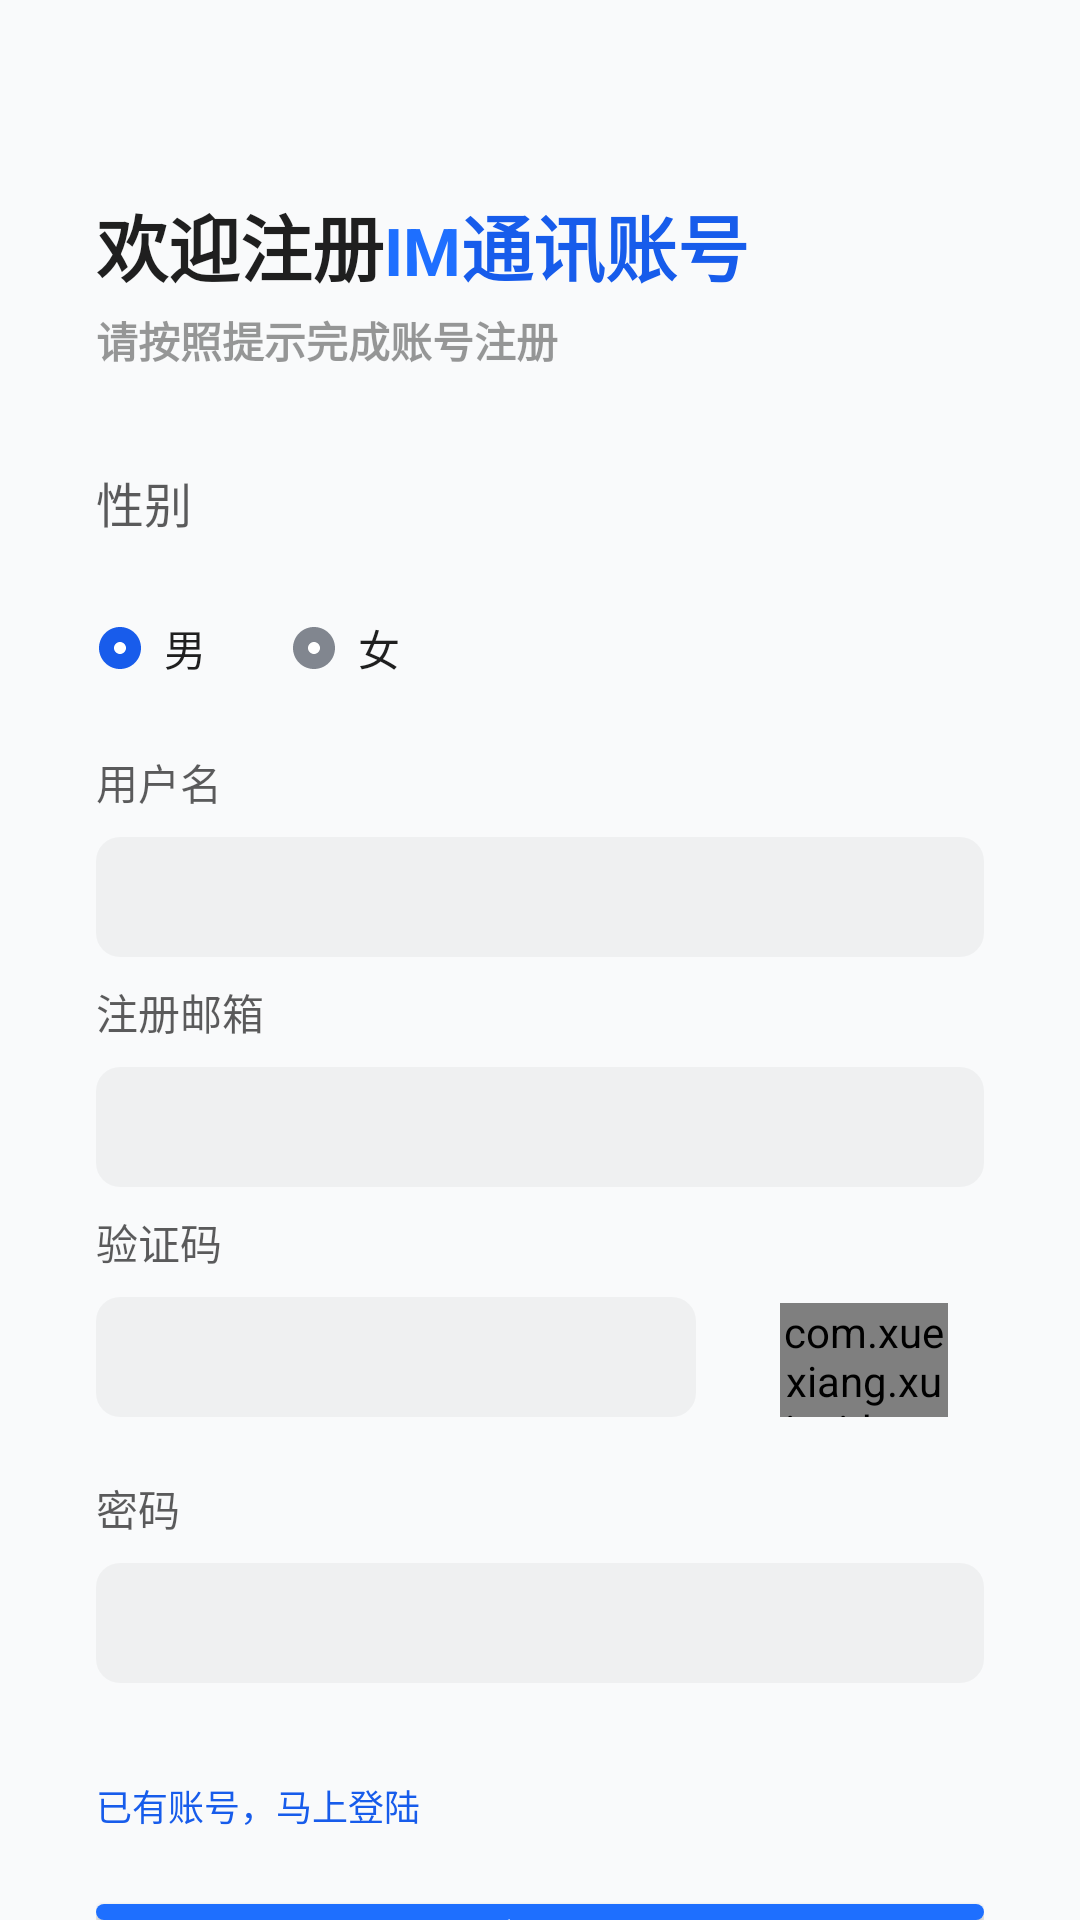

The Android layout XML behind this screen, and the referenced resources:
<!-- AndroidManifest.xml: application theme Theme.GotlinIm -->
<!-- res/layout/t_activity_register.xml -->
<?xml version="1.0" encoding="utf-8"?>
<RelativeLayout xmlns:android="http://schemas.android.com/apk/res/android"
    android:layout_width="match_parent"
    android:layout_height="match_parent"
    android:background="?attr/fill_weak">

    <RelativeLayout
        android:id="@+id/top_rl"
        android:layout_width="match_parent"
        android:layout_height="wrap_content"
        android:layout_marginHorizontal="@dimen/im_common_horizontal_large"
        android:layout_marginTop="@dimen/im_toolbar_height">

        <LinearLayout
            android:id="@+id/title_ll"
            android:layout_width="wrap_content"
            android:layout_height="wrap_content"
            android:orientation="horizontal">

            <TextView
                android:layout_width="wrap_content"
                android:layout_height="wrap_content"
                android:text="欢迎注册"
                android:textColor="?attr/text_ultrastrong"
                android:textSize="@dimen/im_text_huge"
                android:textStyle="bold" />

            <TextView
                android:layout_width="wrap_content"
                android:layout_height="wrap_content"
                android:text="IM"
                android:textColor="?attr/accent_default"
                android:textSize="22dp"
                android:textStyle="bold" />

            <TextView
                android:layout_width="wrap_content"
                android:layout_height="wrap_content"
                android:text="通讯账号"
                android:textColor="?attr/text_link"
                android:textSize="@dimen/im_text_huge"
                android:textStyle="bold" />
        </LinearLayout>

        <TextView
            android:id="@+id/title_tv_02"
            android:layout_width="wrap_content"
            android:layout_height="wrap_content"
            android:layout_below="@id/title_ll"
            android:layout_marginTop="@dimen/im_spacing_small"
            android:text="请按照提示完成账号注册"
            android:textColor="?attr/text_medium"
            android:textSize="@dimen/im_text_medium"
            android:textStyle="bold" />
    </RelativeLayout>

    <RelativeLayout
        android:id="@+id/mid_rl"
        android:layout_width="match_parent"
        android:layout_height="wrap_content"
        android:layout_below="@id/top_rl"
        android:layout_marginHorizontal="@dimen/im_common_horizontal_large"
        android:layout_marginTop="@dimen/im_common_horizontal_large">

        <TextView
            android:id="@+id/sex_tv"
            android:layout_width="36dp"
            android:layout_height="26dp"
            android:text="性别"
            android:textColor="?attr/text_strong"
            android:textSize="@dimen/im_text_large" />

        <LinearLayout
            android:layout_width="match_parent"
            android:layout_height="wrap_content"
            android:layout_below="@id/sex_tv"
            android:layout_marginTop="@dimen/im_spacing_huge">

            <RadioGroup
                android:id="@+id/sex_rg"
                android:layout_width="wrap_content"
                android:layout_height="wrap_content"
                android:orientation="horizontal">

                <RadioButton
                    android:id="@+id/male_rb"
                    android:layout_width="wrap_content"
                    android:layout_height="wrap_content"
                    android:button="@drawable/t_radio_group_selector"
                    android:checked="true"
                    android:text="  男"
                    android:textColor="?attr/text_ultrastrong"
                    android:textSize="@dimen/im_text_medium"
                    android:textStyle="normal" />

                <RadioButton
                    android:id="@+id/female_rb"
                    android:layout_width="wrap_content"
                    android:layout_height="wrap_content"
                    android:layout_marginLeft="@dimen/im_icon_large"
                    android:button="@drawable/t_radio_group_selector"
                    android:checked="false"
                    android:text="  女"
                    android:textColor="?attr/text_ultrastrong"
                    android:textSize="@dimen/im_text_medium"
                    android:textStyle="normal" />
            </RadioGroup>
        </LinearLayout>
    </RelativeLayout>

    <RelativeLayout
        android:id="@+id/input_rl"
        android:layout_width="match_parent"
        android:layout_height="wrap_content"
        android:layout_below="@id/mid_rl"
        android:layout_marginHorizontal="@dimen/im_common_horizontal_large"
        android:layout_marginTop="@dimen/im_spacing_huge">

        <TextView
            android:id="@+id/username_tv"
            android:layout_width="wrap_content"
            android:layout_height="wrap_content"
            android:text="用户名"
            android:textColor="?attr/text_strong"
            android:textSize="@dimen/im_text_medium" />

        <EditText
            android:id="@+id/username_et"
            android:layout_width="match_parent"
            android:layout_height="@dimen/im_input_box_height"
            android:layout_below="@id/username_tv"
            android:layout_marginTop="@dimen/im_spacing_medium"
            android:background="@drawable/t_input_bg"
            android:paddingHorizontal="@dimen/im_input_box_paddingHorizontal"
            android:paddingVertical="@dimen/im_input_box_paddingVertical"
            android:textColor="?attr/text_strong"
            android:textSize="@dimen/im_text_medium" />

        <TextView
            android:id="@+id/email_tv"
            android:layout_width="wrap_content"
            android:layout_height="wrap_content"
            android:layout_below="@id/username_et"
            android:layout_marginTop="@dimen/im_spacing_medium"
            android:text="注册邮箱"
            android:textColor="?attr/text_strong"
            android:textSize="@dimen/im_text_medium" />

        <EditText
            android:id="@+id/et_input"
            android:layout_width="match_parent"
            android:layout_height="@dimen/im_input_box_height"
            android:layout_below="@id/email_tv"
            android:layout_marginTop="@dimen/im_spacing_medium"
            android:background="@drawable/t_input_bg"
            android:inputType="textEmailAddress"
            android:paddingHorizontal="@dimen/im_input_box_paddingHorizontal"
            android:paddingVertical="@dimen/im_input_box_paddingVertical"
            android:textColor="?attr/text_strong"
            android:textSize="@dimen/im_text_medium" />

        <TextView
            android:id="@+id/verification_code_tv"
            android:layout_width="wrap_content"
            android:layout_height="wrap_content"
            android:layout_below="@id/et_input"
            android:layout_marginTop="@dimen/im_spacing_medium"
            android:text="验证码"
            android:textColor="?attr/text_strong"
            android:textSize="@dimen/im_text_medium" />

        <RelativeLayout
            android:id="@+id/verification_code_rl"
            android:layout_width="match_parent"
            android:layout_height="wrap_content"
            android:layout_below="@id/verification_code_tv">

            <EditText
                android:id="@+id/verification_code_et"
                android:layout_width="200dp"
                android:layout_height="@dimen/im_input_box_height"
                android:layout_marginTop="@dimen/im_spacing_medium"
                android:background="@drawable/t_input_bg"
                android:inputType="number"
                android:paddingHorizontal="@dimen/im_input_box_paddingHorizontal"
                android:paddingVertical="@dimen/im_input_box_paddingVertical"
                android:textColor="?attr/text_strong"
                android:textSize="@dimen/im_text_medium" />

            <com.xuexiang.xui.widget.button.CountDownButton
                android:id="@+id/bt_countdown"
                style="@style/Button.Blue"
                android:layout_width="@dimen/button_weigh"
                android:layout_height="@dimen/button_high"
                android:layout_alignEnd="@+id/verification_code_et"
                android:layout_alignParentEnd="true"
                android:layout_marginStart="@dimen/im_spacing_large"
                android:layout_marginTop="10dp"
                android:layout_marginEnd="@dimen/im_spacing_large"
                android:layout_marginBottom="@dimen/im_spacing_large"
                android:text="获取验证码"
                android:textSize="@dimen/im_text_tiny" />
        </RelativeLayout>

        <TextView
            android:id="@+id/confirm_password_tv"
            android:layout_width="wrap_content"
            android:layout_height="wrap_content"
            android:layout_below="@id/verification_code_rl"
            android:layout_marginTop="@dimen/im_spacing_medium"
            android:text="密码"
            android:textColor="?attr/text_strong"
            android:textSize="@dimen/im_text_medium" />

        <EditText
            android:id="@+id/confirm_password_et"
            android:layout_width="match_parent"
            android:layout_height="@dimen/im_input_box_height"
            android:layout_below="@id/confirm_password_tv"
            android:layout_marginTop="@dimen/im_spacing_medium"
            android:background="@drawable/t_input_bg"
            android:inputType="textPassword"
            android:paddingHorizontal="@dimen/im_input_box_paddingHorizontal"
            android:paddingVertical="@dimen/im_input_box_paddingVertical"
            android:textColor="?attr/text_strong"
            android:textSize="@dimen/im_text_medium" />
    </RelativeLayout>

    <RelativeLayout
        android:id="@+id/bottom_rl"
        android:layout_width="match_parent"
        android:layout_height="wrap_content"
        android:layout_below="@id/input_rl"
        android:layout_marginHorizontal="@dimen/im_common_horizontal_large"
        android:layout_marginTop="@dimen/im_common_horizontal_large">

        <TextView
            android:id="@+id/login_tv"
            android:layout_width="wrap_content"
            android:layout_height="wrap_content"
            android:text="已有账号，马上登陆"
            android:textColor="?attr/text_link"
            android:textSize="12sp" />

        <Button
            android:id="@+id/register_btn"
            android:layout_width="match_parent"
            android:layout_height="48dp"
            android:layout_below="@id/login_tv"
            android:layout_marginTop="@dimen/im_spacing_huge"
            android:background="@drawable/t_login_button_bg"
            android:gravity="center"
            android:text="注  册"
            android:textColor="?attr/fill_weak"
            android:textSize="@dimen/im_text_large" />
    </RelativeLayout>

</RelativeLayout>
<!-- resources referenced by this layout -->
<resources>
  <dimen name="button_high">38dp</dimen>
  <dimen name="button_weigh">56dp</dimen>
  <dimen name="im_common_horizontal_large">32dp</dimen>
  <dimen name="im_icon_large">28dp</dimen>
  <dimen name="im_input_box_height">40dp</dimen>
  <dimen name="im_input_box_paddingHorizontal">12dp</dimen>
  <dimen name="im_input_box_paddingVertical">8dp</dimen>
  <dimen name="im_spacing_huge">24dp</dimen>
  <dimen name="im_spacing_large">12dp</dimen>
  <dimen name="im_spacing_medium">8dp</dimen>
  <dimen name="im_spacing_small">4dp</dimen>
  <dimen name="im_text_huge">24dp</dimen>
  <dimen name="im_text_large">16sp</dimen>
  <dimen name="im_text_medium">14sp</dimen>
  <dimen name="im_text_tiny">10sp</dimen>
  <dimen name="im_toolbar_height">64dp</dimen>
  <!-- drawable t_radio_group_selector (drawable) -->
  <?xml version="1.0" encoding="utf-8"?>
  <selector xmlns:android="http://schemas.android.com/apk/res/android">
      
      <item android:state_checked="true"
          android:drawable="@drawable/ic_16_select"/>
      
      <item android:drawable="@drawable/ic_16_select_unchecked"/>
  </selector>
  <color name="accent_default">@color/PrimaryBlue_03</color>
  <color name="accent_hover">@color/PrimaryBlue_02</color>
  <color name="accent_press">@color/PrimaryBlue_01</color>
  <color name="accent_disabled">@color/PrimaryBlue_06</color>
  <color name="critical_default">@color/Red_03</color>
  <color name="critical_hover">@color/Red_02</color>
  <color name="critical_press">@color/Red_01</color>
  <color name="critical_disabled">@color/Red_06</color>
  <color name="text_ultrastrong">#E0000000</color>
  <color name="text_strong">#A3000000</color>
  <color name="text_medium">#66000000</color>
  <color name="text_weak">#3D000000</color>
  <color name="text_ultraweak">#29000000</color>
  <color name="text_link">@color/PrimaryBlue_02</color>
  <color name="text_error">@color/Red_02</color>
  <color name="icon_strong">@color/Grayblue_01</color>
  <color name="icon_medium">@color/Grayblue_02</color>
  <color name="icon_weak">@color/Grayblue_03</color>
  <color name="PrimaryBlue_03">#1e6fff</color>
  <color name="Cyan_06">#aaf7fc</color>
  <color name="border_weak">#0A000000</color>
  <color name="border_medium">#14000000</color>
  <color name="border_strong">#1F000000</color>
  <color name="border_ultrastrong">#29000000</color>
  <color name="fill_weak">@color/Grayblue_06</color>
  <color name="fill_medium">@color/Grayblue_05</color>
  <color name="fill_strong">@color/Grayblue_04</color>
  <color name="fill_ultrastrong">@color/Grayblue_03</color>
  <color name="fill_white">#ffffff</color>
  <color name="tsp_fill_weak">#0A000000</color>
  <color name="tsp_fill_medium">#14000000</color>
  <color name="tsp_fill_strong">#1F000000</color>
  <color name="tsp_fill_ultrastrong">#29000000</color>
  <color name="bg_default">#F6F6F6</color>
  <color name="bg_weak">#FFFFFF</color>
  <color name="PrimaryBlue_02">#175ceb</color>
  <color name="PrimaryBlue_01">#134ae0</color>
  <color name="PrimaryBlue_06">#c2d8ff</color>
  <color name="Red_03">#ff4747</color>
  <color name="Red_02">#eb3639</color>
  <color name="Red_01">#e02424</color>
  <color name="Red_06">#ffcccc</color>
  <color name="Grayblue_01">#454d5a</color>
  <color name="Grayblue_02">#81868f</color>
  <color name="Grayblue_03">#cbcdd1</color>
  <color name="Grayblue_06">#f9fafb</color>
  <color name="Grayblue_05">#f3f5f7</color>
  <color name="Grayblue_04">#e9ebed</color>
</resources>
